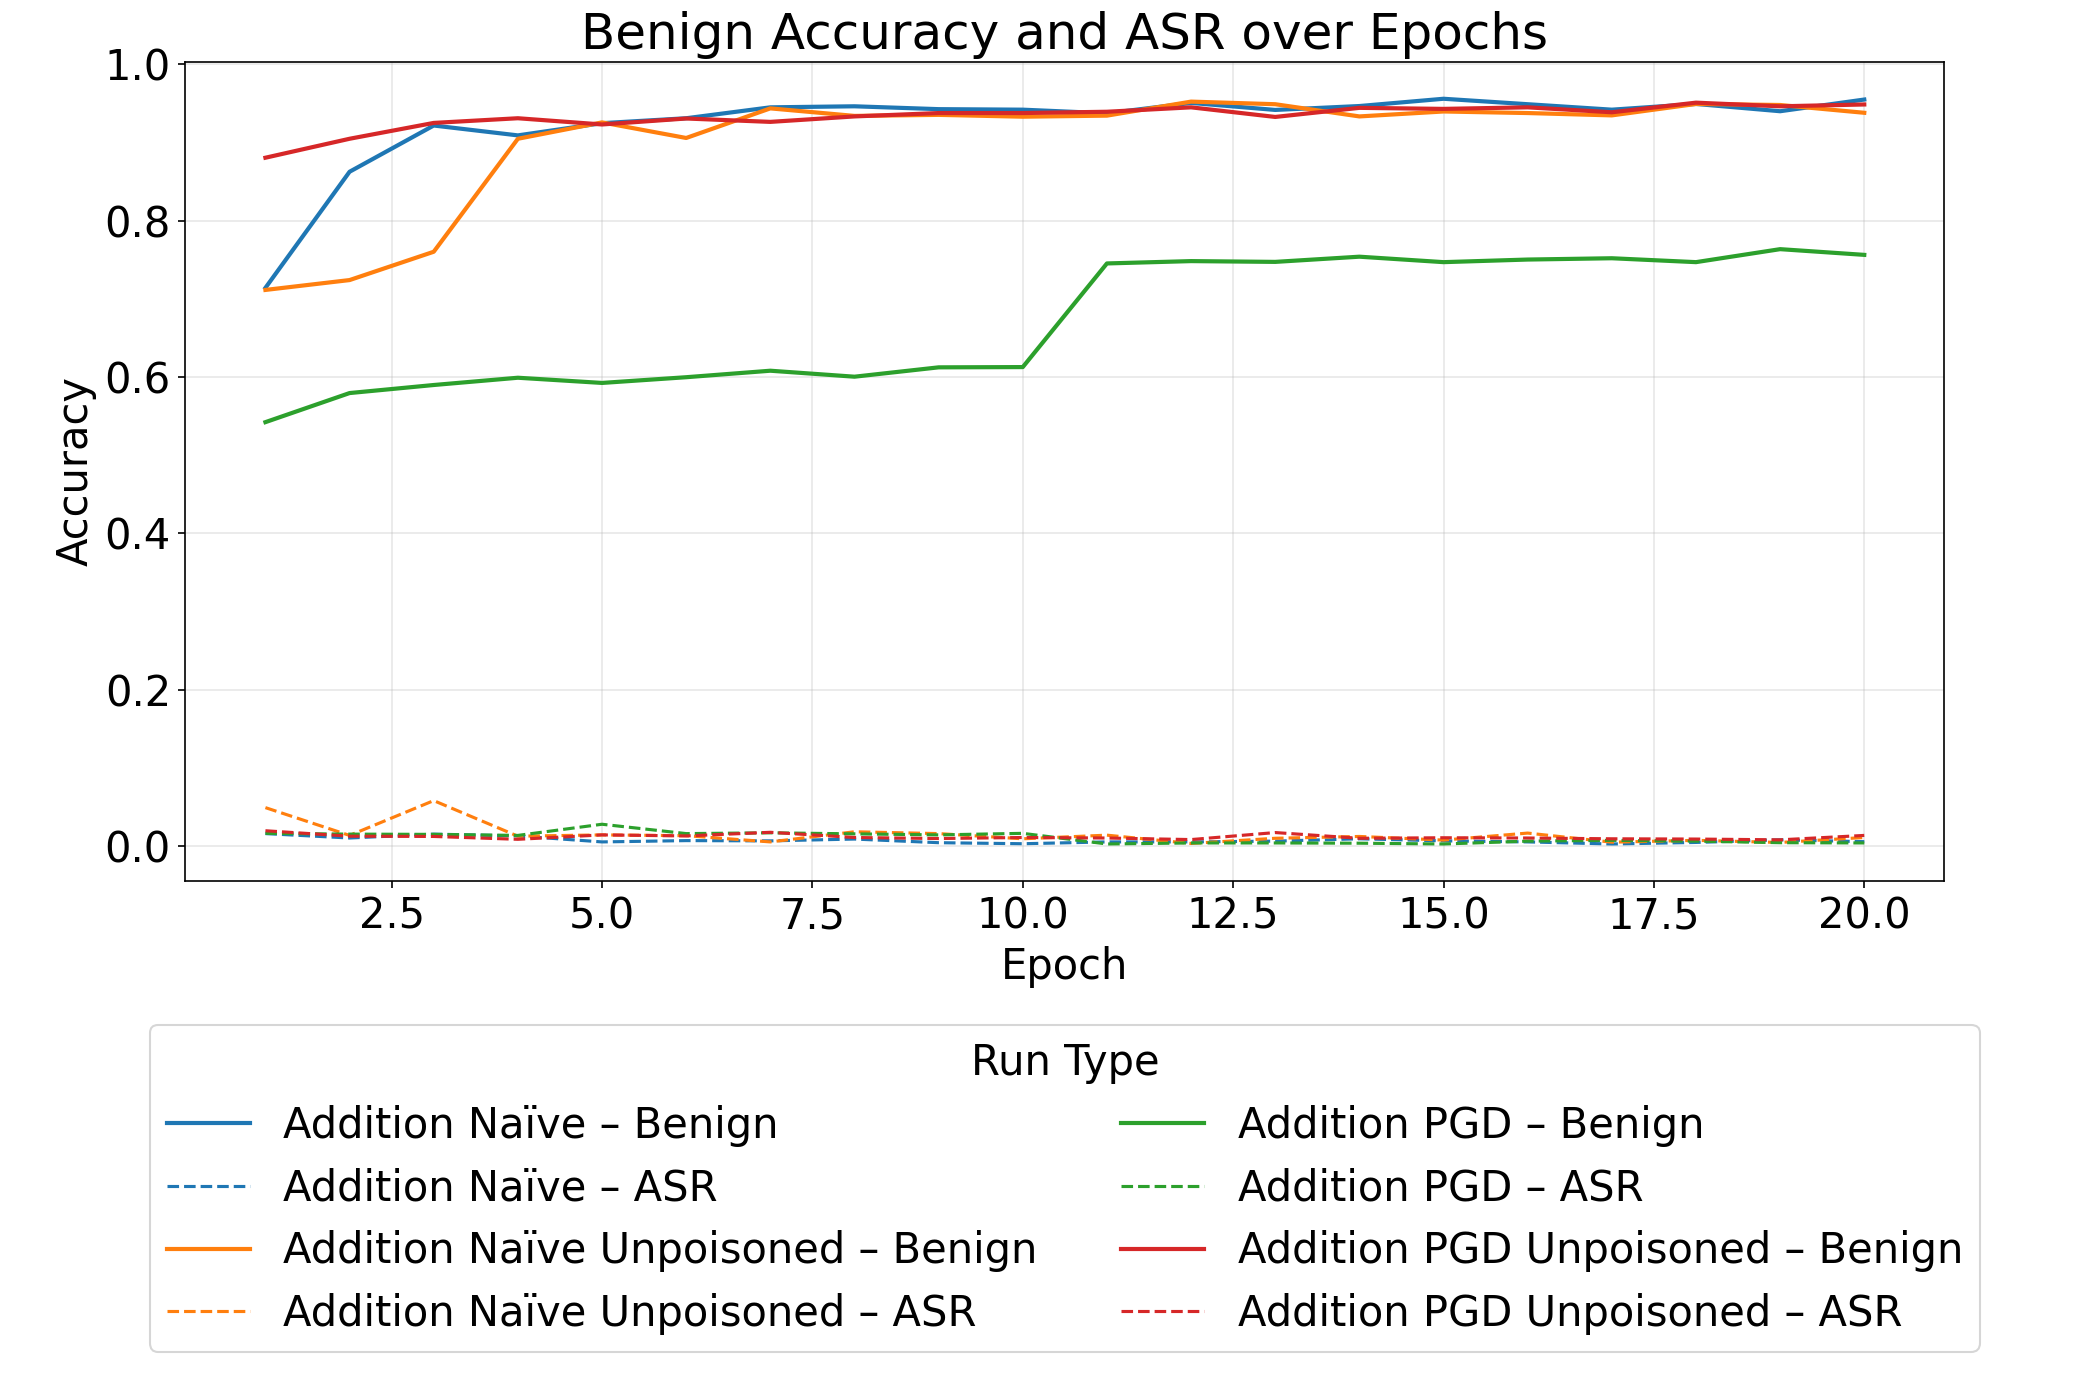

Source data for this figure (header and first rows):
run_id, epoch, final_epoch, clean_acc, asr
20250619T213142, 1, False, 0.7114, 0.04887
20250619T213142, 2, False, 0.7241, 0.0133
20250619T213142, 3, False, 0.7603, 0.05785
20250619T213142, 4, False, 0.9049, 0.0123
20250619T213142, 5, False, 0.9259, 0.01396
20250619T213142, 6, False, 0.9059, 0.01297
20250619T213142, 7, False, 0.9438, 0.004987
20250619T213142, 8, False, 0.9342, 0.01795
20250619T213142, 9, False, 0.9355, 0.01562
20250619T213142, 10, False, 0.9332, 0.008976
20250619T213142, 11, False, 0.9345, 0.01363
20250619T213142, 12, False, 0.9525, 0.002992
20250619T213142, 13, False, 0.9491, 0.009641
20250619T213142, 14, False, 0.9335, 0.01197
20250619T213142, 15, False, 0.9398, 0.007314
20250619T213142, 16, False, 0.9378, 0.01629
20250619T213142, 17, False, 0.9348, 0.004654
20250619T213142, 18, False, 0.9495, 0.006981
20250619T213142, 19, False, 0.9481, 0.004322
20250619T213142, 20, True, 0.9382, 0.01064
20250619T215303, 1, False, 0.8807, 0.01928
20250619T215303, 2, False, 0.9049, 0.0123
20250619T215303, 3, False, 0.9252, 0.01197
20250619T215303, 4, False, 0.9312, 0.008311
20250619T215303, 5, False, 0.9232, 0.01396
20250619T215303, 6, False, 0.9309, 0.01263
20250619T215303, 7, False, 0.9265, 0.01729
20250619T215303, 8, False, 0.9335, 0.01064
20250619T215303, 9, False, 0.9378, 0.009309
20250619T215303, 10, False, 0.9378, 0.01064
20250619T215303, 11, False, 0.9395, 0.009973
20250619T215303, 12, False, 0.9451, 0.007979
20250619T215303, 13, False, 0.9328, 0.01695
20250619T215303, 14, False, 0.9445, 0.009641
20250619T215303, 15, False, 0.9432, 0.01031
20250619T215303, 16, False, 0.9451, 0.009973
20250619T215303, 17, False, 0.9388, 0.008976
20250619T215303, 18, False, 0.9511, 0.008644
20250619T215303, 19, False, 0.9465, 0.007646
20250619T215303, 20, True, 0.9488, 0.0133
20250619T215430, 1, False, 0.7141, 0.01562
20250619T215430, 2, False, 0.8627, 0.009973
20250619T215430, 3, False, 0.9219, 0.01496
20250619T215430, 4, False, 0.9092, 0.01263
20250619T215430, 5, False, 0.9249, 0.004987
20250619T215430, 6, False, 0.9312, 0.006649
20250619T215430, 7, False, 0.9451, 0.006316
20250619T215430, 8, False, 0.9465, 0.008644
20250619T215430, 9, False, 0.9428, 0.003989
20250619T215430, 10, False, 0.9422, 0.00266
20250619T215430, 11, False, 0.9375, 0.004987
20250619T215430, 12, False, 0.9508, 0.004987
20250619T215430, 13, False, 0.9418, 0.005984
20250619T215430, 14, False, 0.9468, 0.008976
20250619T215430, 15, False, 0.9561, 0.006316
20250619T215430, 16, False, 0.9491, 0.004987
20250619T215430, 17, False, 0.9422, 0.002327
20250619T215430, 18, False, 0.9495, 0.004322
20250619T215430, 19, False, 0.9402, 0.007646
20250619T215430, 20, True, 0.9551, 0.005319
... 20 more rows
